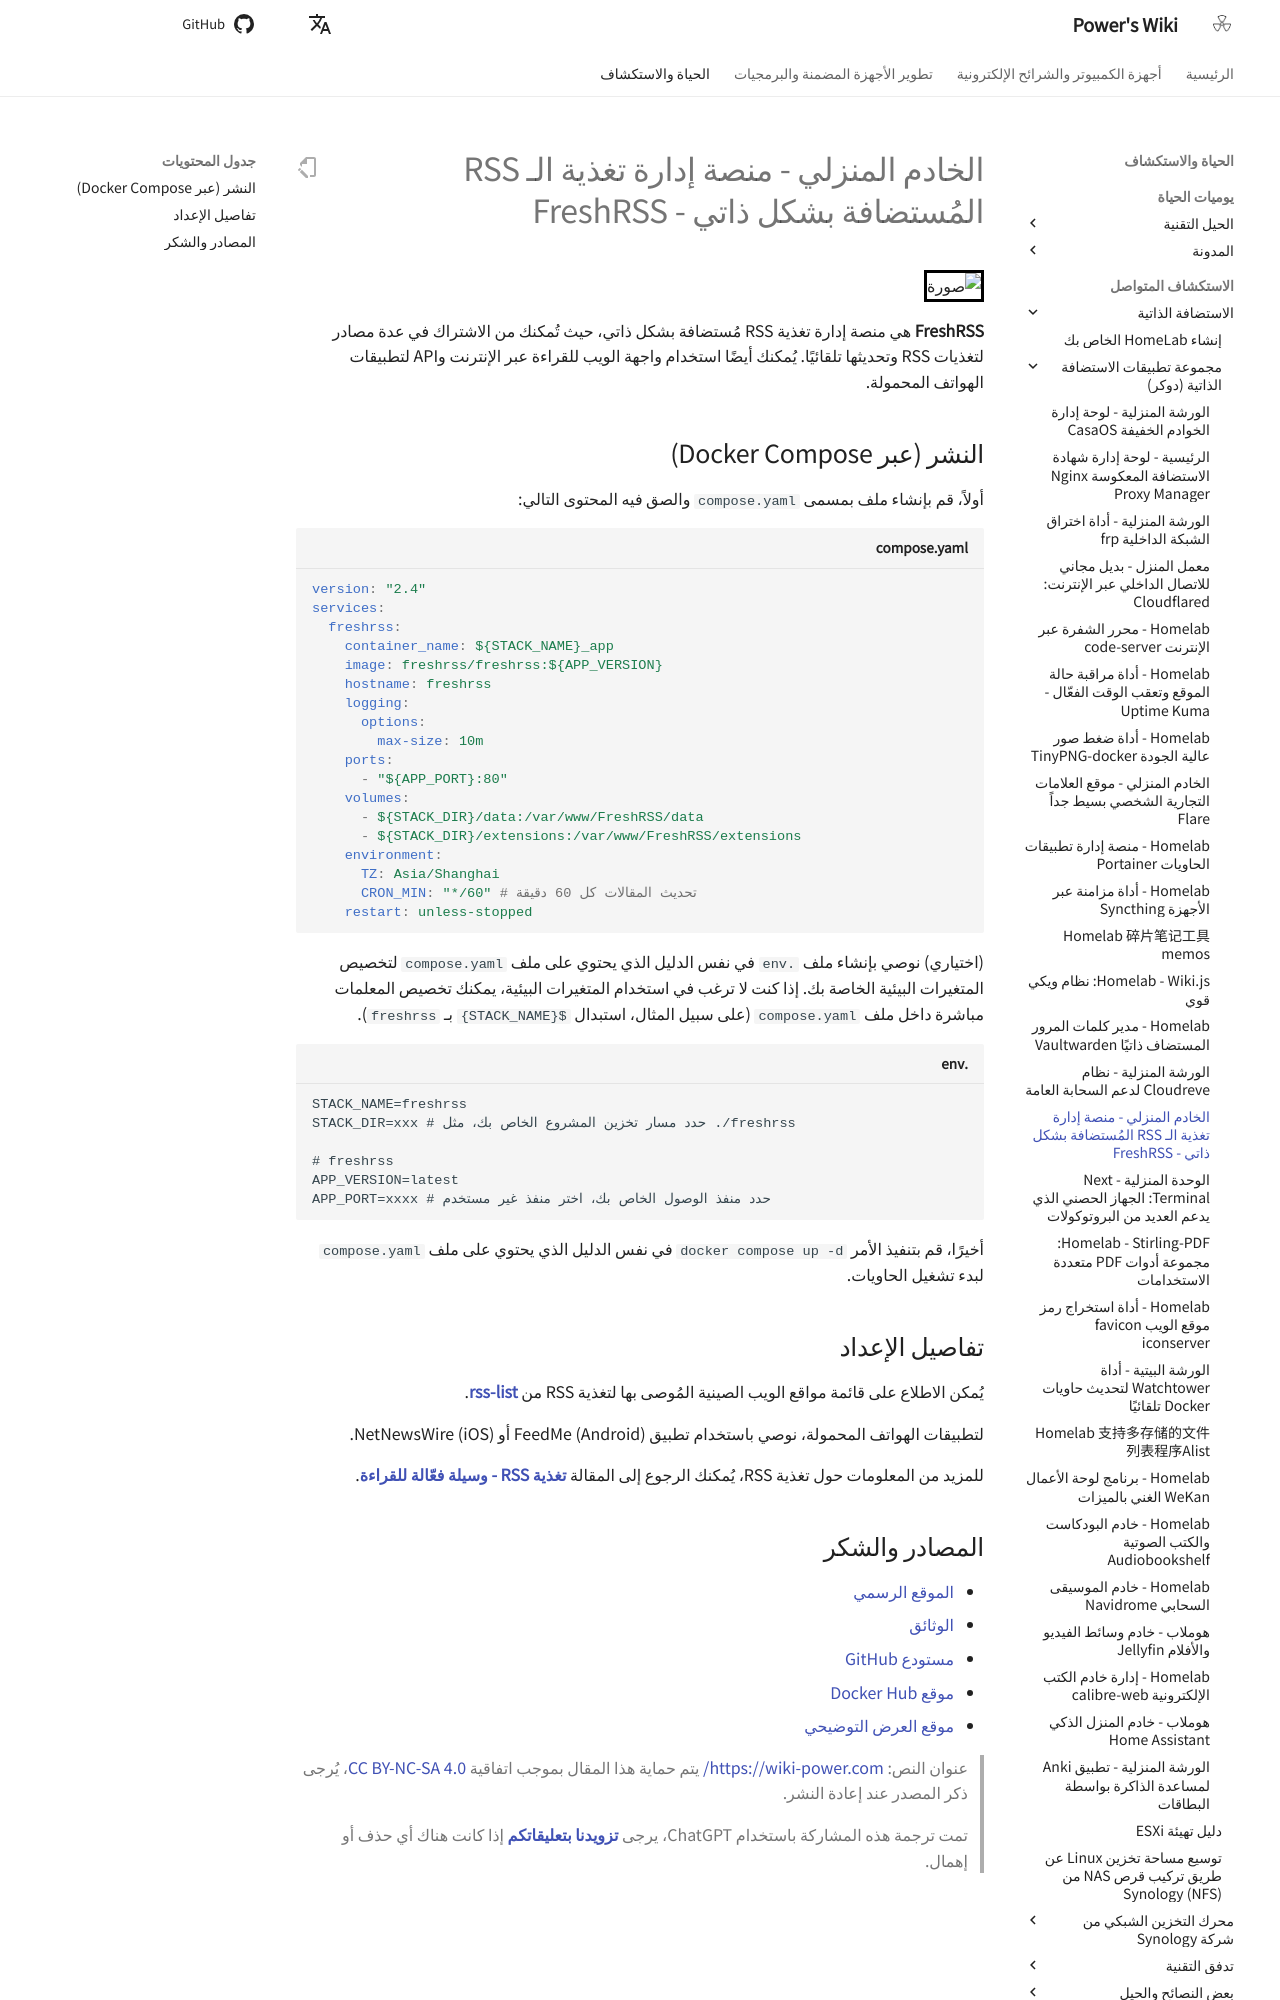

repository: linyuxuanlin/Wiki_MkDocs · page: ar/Homelab-自托管RSS聚合器FreshRSS/index.html · generator: mkdocs

# الخادم المنزلي - منصة إدارة تغذية الـ RSS المُستضافة بشكل ذاتي - FreshRSS

![صورة](https://media.wiki-power.com/img/202304102312005.png)

**FreshRSS** هي منصة إدارة تغذية RSS مُستضافة بشكل ذاتي، حيث تُمكنك من الاشتراك في عدة مصادر لتغذيات RSS وتحديثها تلقائيًا. يُمكنك أيضًا استخدام واجهة الويب للقراءة عبر الإنترنت وAPI لتطبيقات الهواتف المحمولة.

## النشر (عبر Docker Compose)

أولاً، قم بإنشاء ملف بمسمى `compose.yaml` والصق فيه المحتوى التالي:

```yaml title="compose.yaml"
version: "2.4"
services:
  freshrss:
    container_name: ${STACK_NAME}_app
    image: freshrss/freshrss:${APP_VERSION}
    hostname: freshrss
    logging:
      options:
        max-size: 10m
    ports:
      - "${APP_PORT}:80"
    volumes:
      - ${STACK_DIR}/data:/var/www/FreshRSS/data
      - ${STACK_DIR}/extensions:/var/www/FreshRSS/extensions
    environment:
      TZ: Asia/Shanghai
      CRON_MIN: "*/60" # تحديث المقالات كل 60 دقيقة
    restart: unless-stopped
```

(اختياري) نوصي بإنشاء ملف `.env` في نفس الدليل الذي يحتوي على ملف `compose.yaml` لتخصيص المتغيرات البيئية الخاصة بك. إذا كنت لا ترغب في استخدام المتغيرات البيئية، يمكنك تخصيص المعلمات مباشرة داخل ملف `compose.yaml` (على سبيل المثال، استبدال `${STACK_NAME}` بـ `freshrss`).

```dotenv title=".env"
STACK_NAME=freshrss
STACK_DIR=xxx # حدد مسار تخزين المشروع الخاص بك، مثل ./freshrss

# freshrss
APP_VERSION=latest
APP_PORT=xxxx # حدد منفذ الوصول الخاص بك، اختر منفذ غير مستخدم
```

أخيرًا، قم بتنفيذ الأمر `docker compose up -d` في نفس الدليل الذي يحتوي على ملف `compose.yaml` لبدء تشغيل الحاويات.

## تفاصيل الإعداد

يُمكن الاطلاع على قائمة مواقع الويب الصينية المُوصى بها لتغذية RSS من [**rss-list**](https://github.com/saveweb/rss-list).

لتطبيقات الهواتف المحمولة، نوصي باستخدام تطبيق FeedMe (Android) أو NetNewsWire (iOS).

للمزيد من المعلومات حول تغذية RSS، يُمكنك الرجوع إلى المقالة [**تغذية RSS - وسيلة فعّالة للقراءة**](https://wiki-power.com/RSS-%E9%AB%98%E6%95%88%E7%8E%87%E7%9A%84%E9%98%85%E8%AF%BB%E6%96%B9%E5%BC%8F/).
